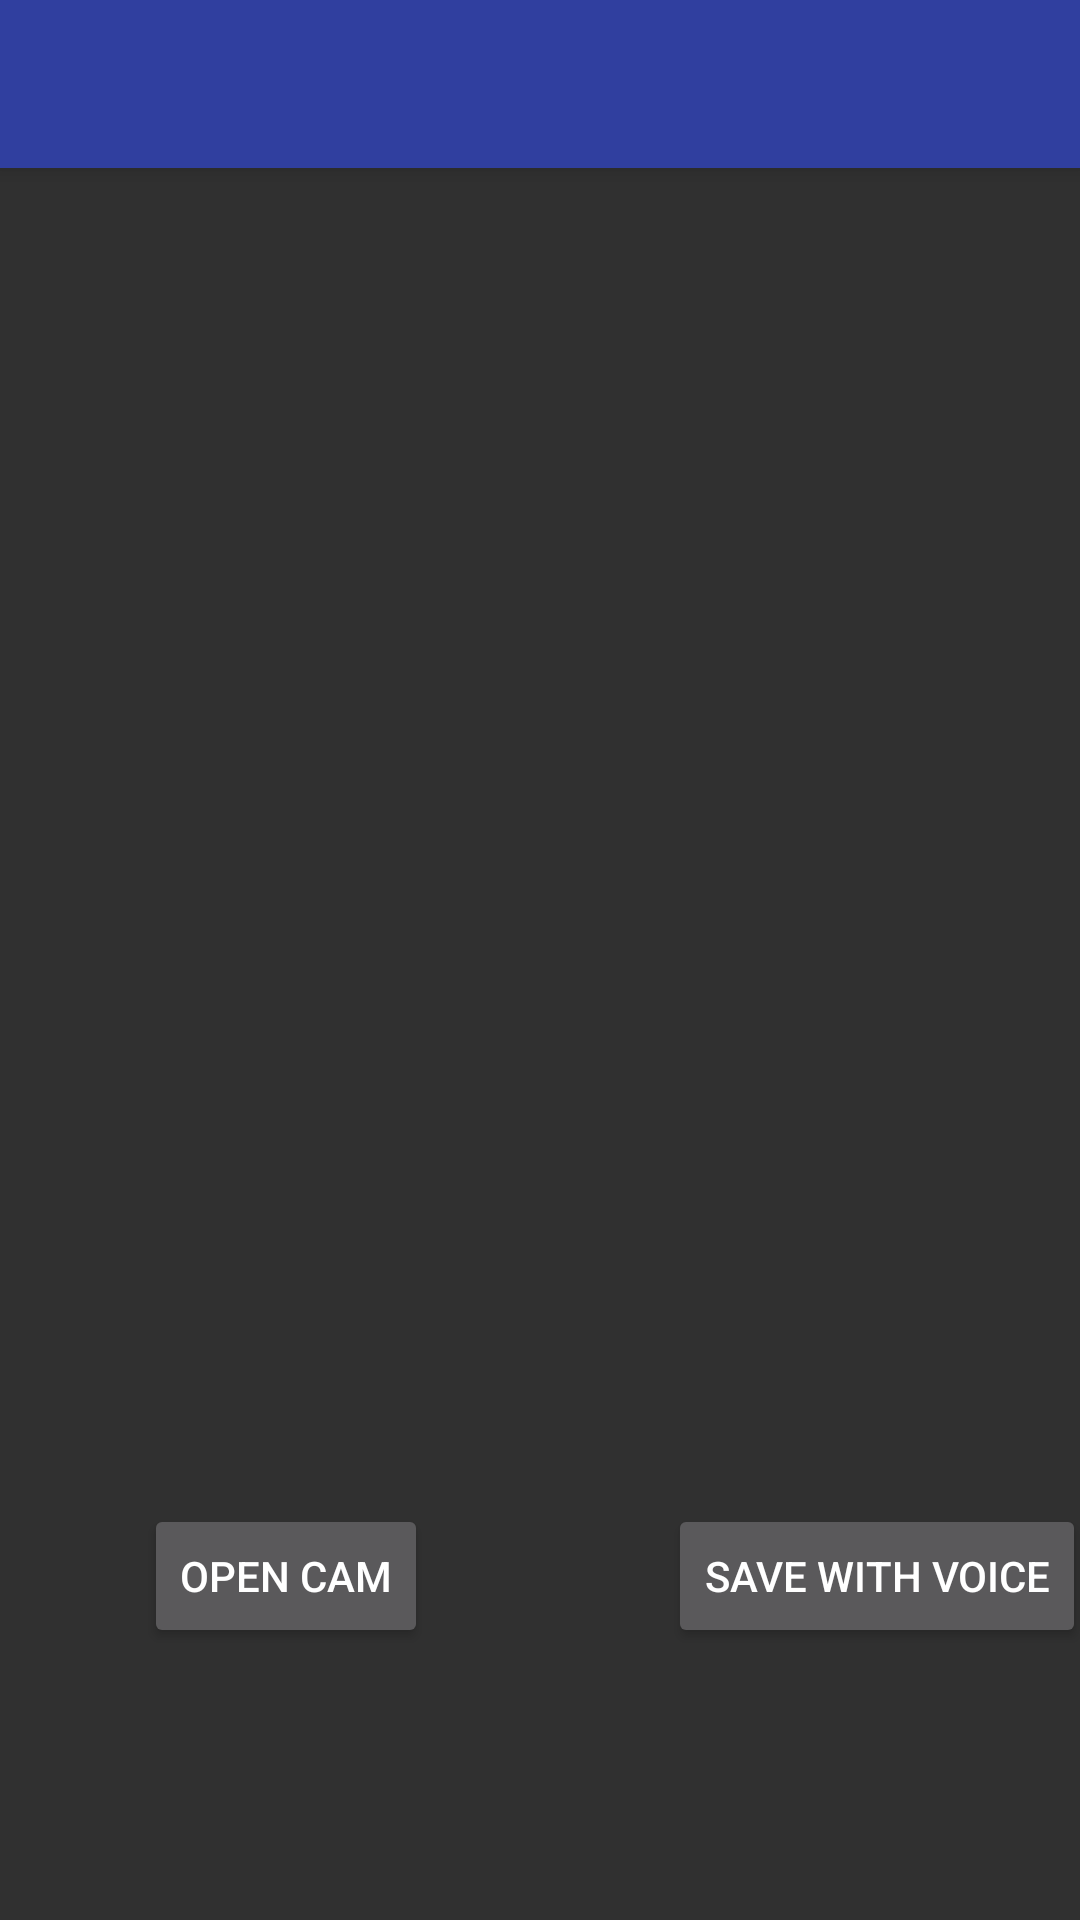

Produce the Android XML layout that renders to this screen, including the resource entries it uses.
<!-- AndroidManifest.xml: application theme AppTheme -->
<!-- res/layout/activity_main.xml -->
<?xml version="1.0" encoding="utf-8"?>
<android.support.constraint.ConstraintLayout xmlns:android="http://schemas.android.com/apk/res/android"
    xmlns:app="http://schemas.android.com/apk/res-auto"
    xmlns:tools="http://schemas.android.com/tools"
    android:layout_width="match_parent"
    android:layout_height="match_parent"
    tools:context=".MainActivity">
    <android.support.v7.widget.Toolbar
        android:id="@+id/my_toolbar"
        android:layout_width="match_parent"
        android:layout_height="?attr/actionBarSize"
        style="@style/HeaderBar"
        app:theme="@style/Widget.AppCompat.Light.ActionBar.Solid.Inverse"
        app:popupTheme="@style/Widget.AppCompat.PopupMenu"
        android:elevation="4dp"
        />

    <ImageView
        android:id="@+id/imageView2"
        android:layout_width="0dp"
        android:layout_height="0dp"
        app:layout_constraintBottom_toBottomOf="parent"
        app:layout_constraintEnd_toEndOf="parent"
        app:layout_constraintHeight_percent="0.6"
        app:layout_constraintHorizontal_bias="0.505"
        app:layout_constraintStart_toStartOf="parent"
        app:layout_constraintTop_toBottomOf="@+id/my_toolbar"
        app:layout_constraintTop_toTopOf="parent"
        app:layout_constraintVertical_bias="0.239"
        app:layout_constraintWidth_percent="0.5"
        app:srcCompat="@drawable/cam" />

    <Button
        android:id="@+id/cam"
        android:layout_width="wrap_content"
        android:layout_height="wrap_content"
        android:layout_marginLeft="48dp"
        android:layout_marginTop="56dp"
        android:onClick="takePicture"
        android:text="open cam"
        app:layout_constraintLeft_toLeftOf="parent"
        app:layout_constraintTop_toBottomOf="@+id/imageView2" />

    <Button
        android:id="@+id/audio"
        android:layout_width="wrap_content"
        android:layout_height="wrap_content"
        android:layout_marginLeft="80dp"
        android:layout_marginTop="56dp"
        android:onClick="recognizeSpeech"
        android:text="save with voice"
        app:layout_constraintLeft_toRightOf="@+id/cam"
        app:layout_constraintTop_toBottomOf="@+id/imageView2" />

</android.support.constraint.ConstraintLayout>
<!-- resources referenced by this layout -->
<resources>
  <style name="HeaderBar">
          <item name="android:background">#303F9F</item>
      </style>
  <style name="AppTheme" parent="Theme.AppCompat.NoActionBar">
          
          <item name="colorPrimary">@color/colorPrimary</item>
          <item name="colorPrimaryDark">@color/colorPrimaryDark</item>
          <item name="colorAccent">@color/colorAccent</item>
      </style>
  <!-- not gathered from this repository: default colours our renderer supplied (Android Studio template values) -->
  <color name="colorPrimary">#FF6200EE</color>
  <color name="colorPrimaryDark">#FF3700B3</color>
  <color name="colorAccent">#FF03DAC5</color>
</resources>
